Run: headless pygame with SDL's dummy video driver; simulated clock (each Clock.tick advances the game by its frame time, no real sleeping); random seed 0; keys injected as events and as key.get_pressed() state; mouse plan: one left click at the window centre at the start of phase 2, then a move to the lower-right quarter at the start of phase 3.
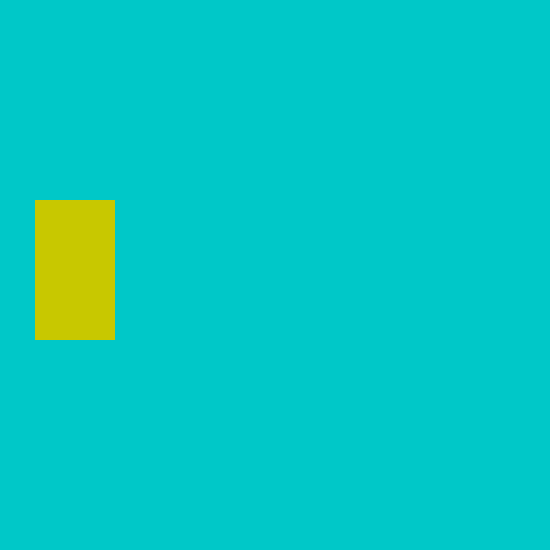
Frame 1 of 4 · flips 1–60 · no input
Frame 2 of 4 · flips 61–180 · clicked the window centre · tapped SPACE, RETURN · held RIGHT (→), D · screen unchanged from frame 1, image omitted
Frame 3 of 4 · flips 181–300 · moved the mouse to the lower-right quarter · held DOWN (↓), S · screen unchanged from frame 2, image omitted
Frame 4 of 4 · flips 301–420 · held LEFT (←), A, UP (↑), W · screen unchanged from frame 3, image omitted

The pygame program that drew these frames:

from pygame import*

okno = display.set_mode((550,550))
game = True 

class KVADRAT(sprite.Sprite):
    def __init__(self, x):
        sprite.Sprite.__init__(self)
        self.image = Surface((80,140)) #прямоугольник
        self.rect = self.image.get_rect() #зона столкновений
        self.rect.x = x #местоположение квадрата
    def set_color(self,r,g,b):
        self.color = (r,g,b) #установка цвета
        self.image.fill(self.color) 
    def risuem(self):
        okno.blit(self.image, (self.rect.x, 200))

kv1 = KVADRAT(35) #создаем карточку
kv1.set_color(200,200,0) #задаем цвет карточки
while game: 
    for i in event.get():
        if i.type == QUIT: 
            game = False
        if i.type == MOUSEBUTTONDOWN: 
            if i.button == 1: 
                if kv1.rect.collidepoint(i.pos[0], i.pos[1]-200):
                    kv1.set_color(200,0,0)
    okno.fill((0,200,200)) 
    kv1.risuem() #рисуем карточку на экране
    display.update() 
